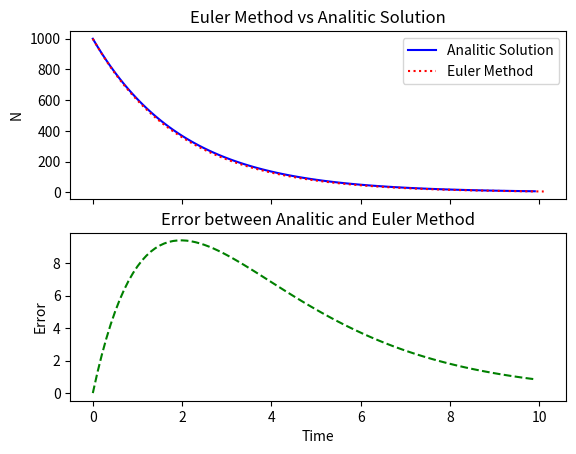

Python code for this plot:
import numpy as np
import matplotlib.pyplot as plt

N0 = 1000
lam = 0.5
dt = 0.1
t_max = 10.0

t_arr = np.arange(0, t_max, dt)

N_analitic = N0 * np.exp(-lam * t_arr)

t = 0.0
N = N0
N_euler = [N0]
t_euler = [t]

while t < t_max:
    dN = -lam * N
    N = N + dN * dt
    t = t + dt
    N_euler.append(N)
    t_euler.append(t)

N_euler = np.array(N_euler)
#N_analitic np ile oluşturulmuş bir liste
#N_euler normal bir liste
#Bu yüzden N_euler listesini np.array ile aynı formata çevirdim.

N_euler_c = N_euler[:len(t_arr)]
#N_analitic ve t_arr ile aynı uzunlukta olması için
error = np.abs(N_analitic - N_euler_c)
#Böyle yaptığımda listedeki veri sayıları eşit olmuyor
#Ben de kısa olan listeyle eşit sayıda eleman olacak şekilde kopyalıyorum.

fig, (ax1, ax2) = plt.subplots(2, 1, sharex=True)
ax1.plot(t_arr, N_analitic,
         color='blue',
         label="Analitic Solution")
ax1.plot(t_euler, N_euler,
         color='red',
         linestyle='dotted',
         label="Euler Method")
ax1.set_title("Euler Method vs Analitic Solution")
ax1.legend()
ax1.set_ylabel("N")
ax2.plot(t_arr, error,
         color='green',
         label="Error",
         linestyle='dashed')
ax2.set_ylabel("Error")
ax2.set_xlabel("Time")
ax2.set_title("Error between Analitic and Euler Method")
plt.savefig("euler method")

#Kodumda hata fark ediyorum.
#Hesaplama ile analitik çözüm arasındaki fark çok az gözüküyor burada. 
#Hata da çok küçük gözüküyor ve neden bilmiyorum.
#Hata neredeyse sıfır, bu neden oluyor?

#Kod doğruymuş, sorun ölçekteymiş.